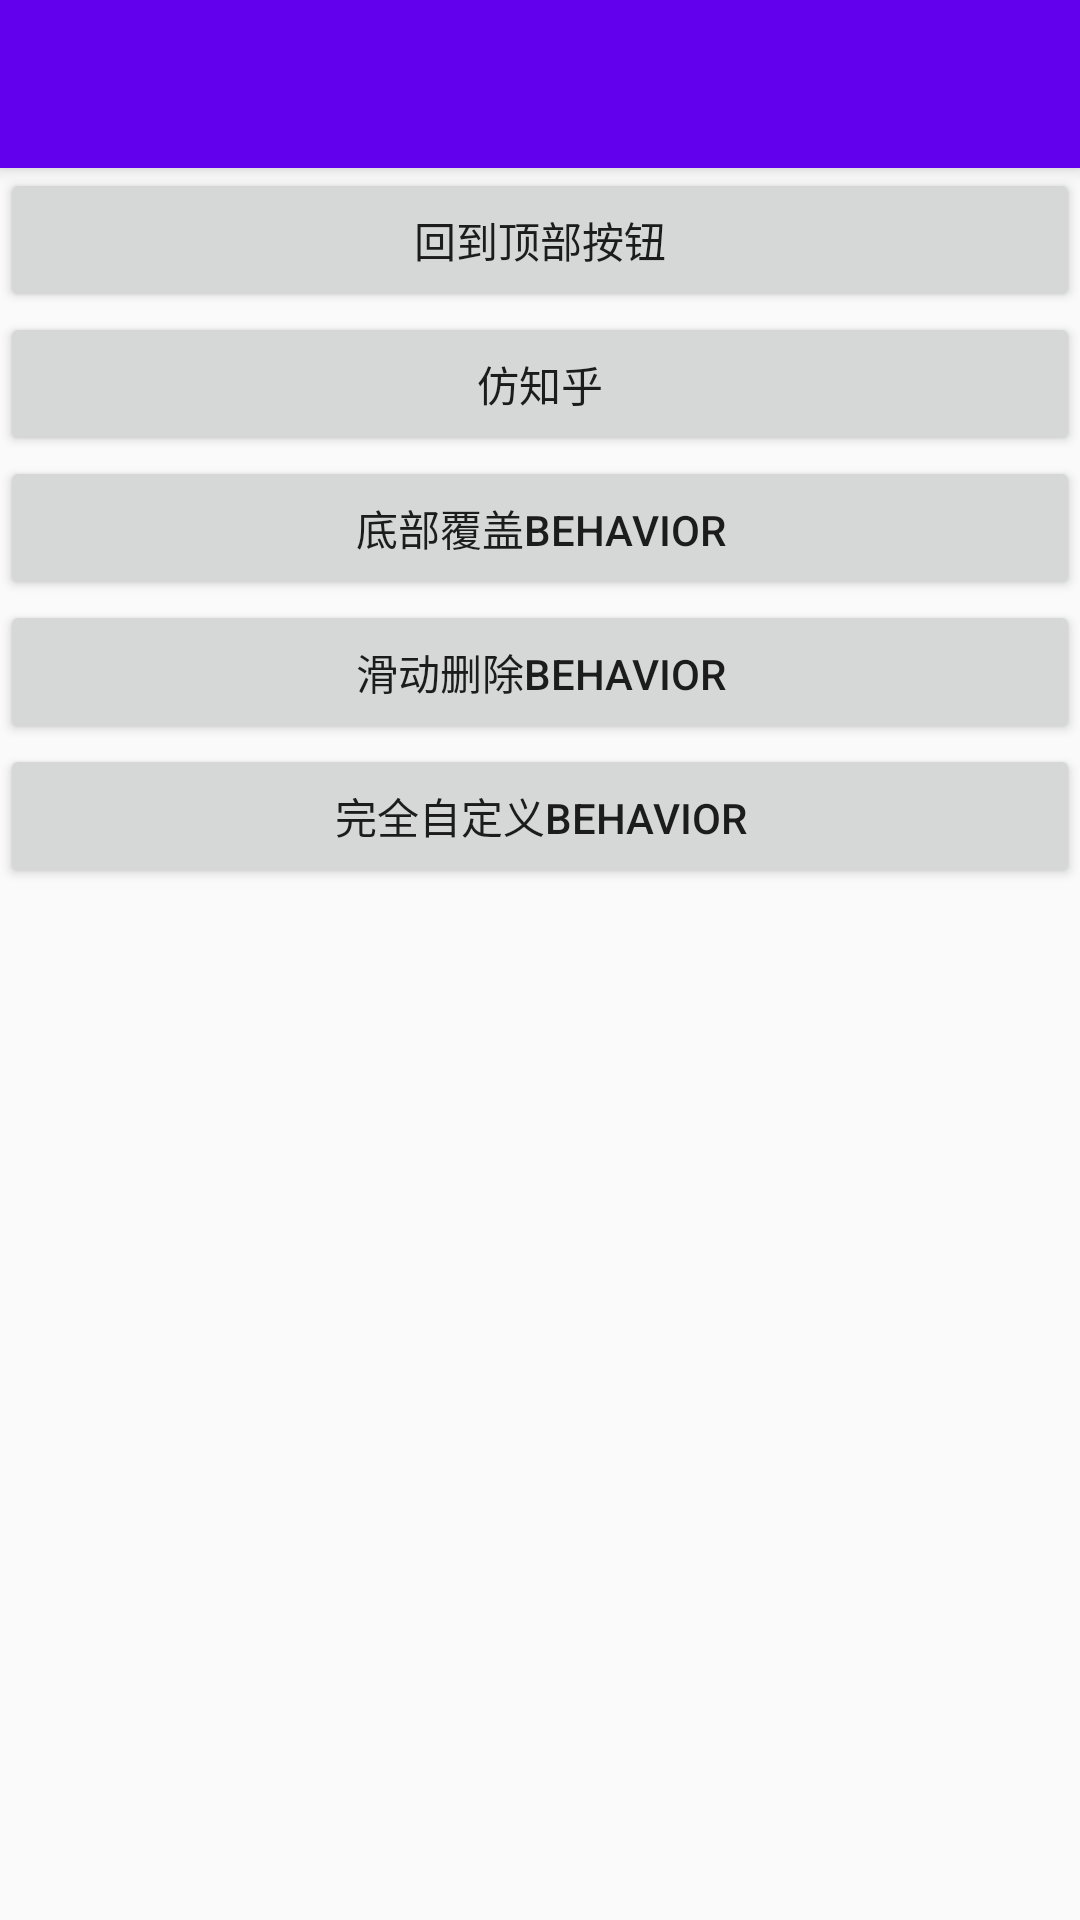

Here is an Android app screen rendered from its layout file. Give the layout XML and the strings, colors and styles it references.
<!-- AndroidManifest.xml: activity theme AppTheme.Main -->
<!-- res/layout/activity_main.xml -->
<android.support.design.widget.CoordinatorLayout xmlns:android="http://schemas.android.com/apk/res/android"
    xmlns:app="http://schemas.android.com/apk/res-auto"
    android:layout_width="match_parent"
    android:layout_height="match_parent">

    <android.support.design.widget.AppBarLayout
        android:layout_width="match_parent"
        android:layout_height="wrap_content"
        android:theme="@style/AppTheme.AppBarOverlay">

        <android.support.v7.widget.Toolbar
            android:id="@+id/toolbar"
            android:layout_width="match_parent"
            android:layout_height="?attr/actionBarSize"
            app:popupTheme="@style/AppTheme.PopupOverlay" />
    </android.support.design.widget.AppBarLayout>

    <LinearLayout
        android:layout_width="match_parent"
        android:layout_height="match_parent"
        android:orientation="vertical"
        app:layout_behavior="@string/appbar_scrolling_view_behavior">

        <Button
            android:id="@+id/btn_back_top"
            android:layout_width="match_parent"
            android:layout_height="wrap_content"
            android:text="回到顶部按钮" />

        <Button
            android:id="@+id/btn_zhihu"
            android:layout_width="match_parent"
            android:layout_height="wrap_content"
            android:text="仿知乎" />

        <Button
            android:id="@+id/btn_bottom_sheet"
            android:layout_width="match_parent"
            android:layout_height="wrap_content"
            android:text="底部覆盖Behavior" />

        <Button
            android:id="@+id/btn_swipe_dismiss"
            android:layout_width="match_parent"
            android:layout_height="wrap_content"
            android:text="滑动删除Behavior" />

        <Button
            android:id="@+id/btn_define_behavior"
            android:layout_width="match_parent"
            android:layout_height="wrap_content"
            android:text="完全自定义Behavior" />

    </LinearLayout>

</android.support.design.widget.CoordinatorLayout>
<!-- resources referenced by this layout -->
<resources>
  <style name="AppTheme.AppBarOverlay" parent="ThemeOverlay.AppCompat.Dark.ActionBar" />
  <style name="AppTheme.PopupOverlay" parent="ThemeOverlay.AppCompat.Light" />
  <style name="AppTheme.Main" />
</resources>
